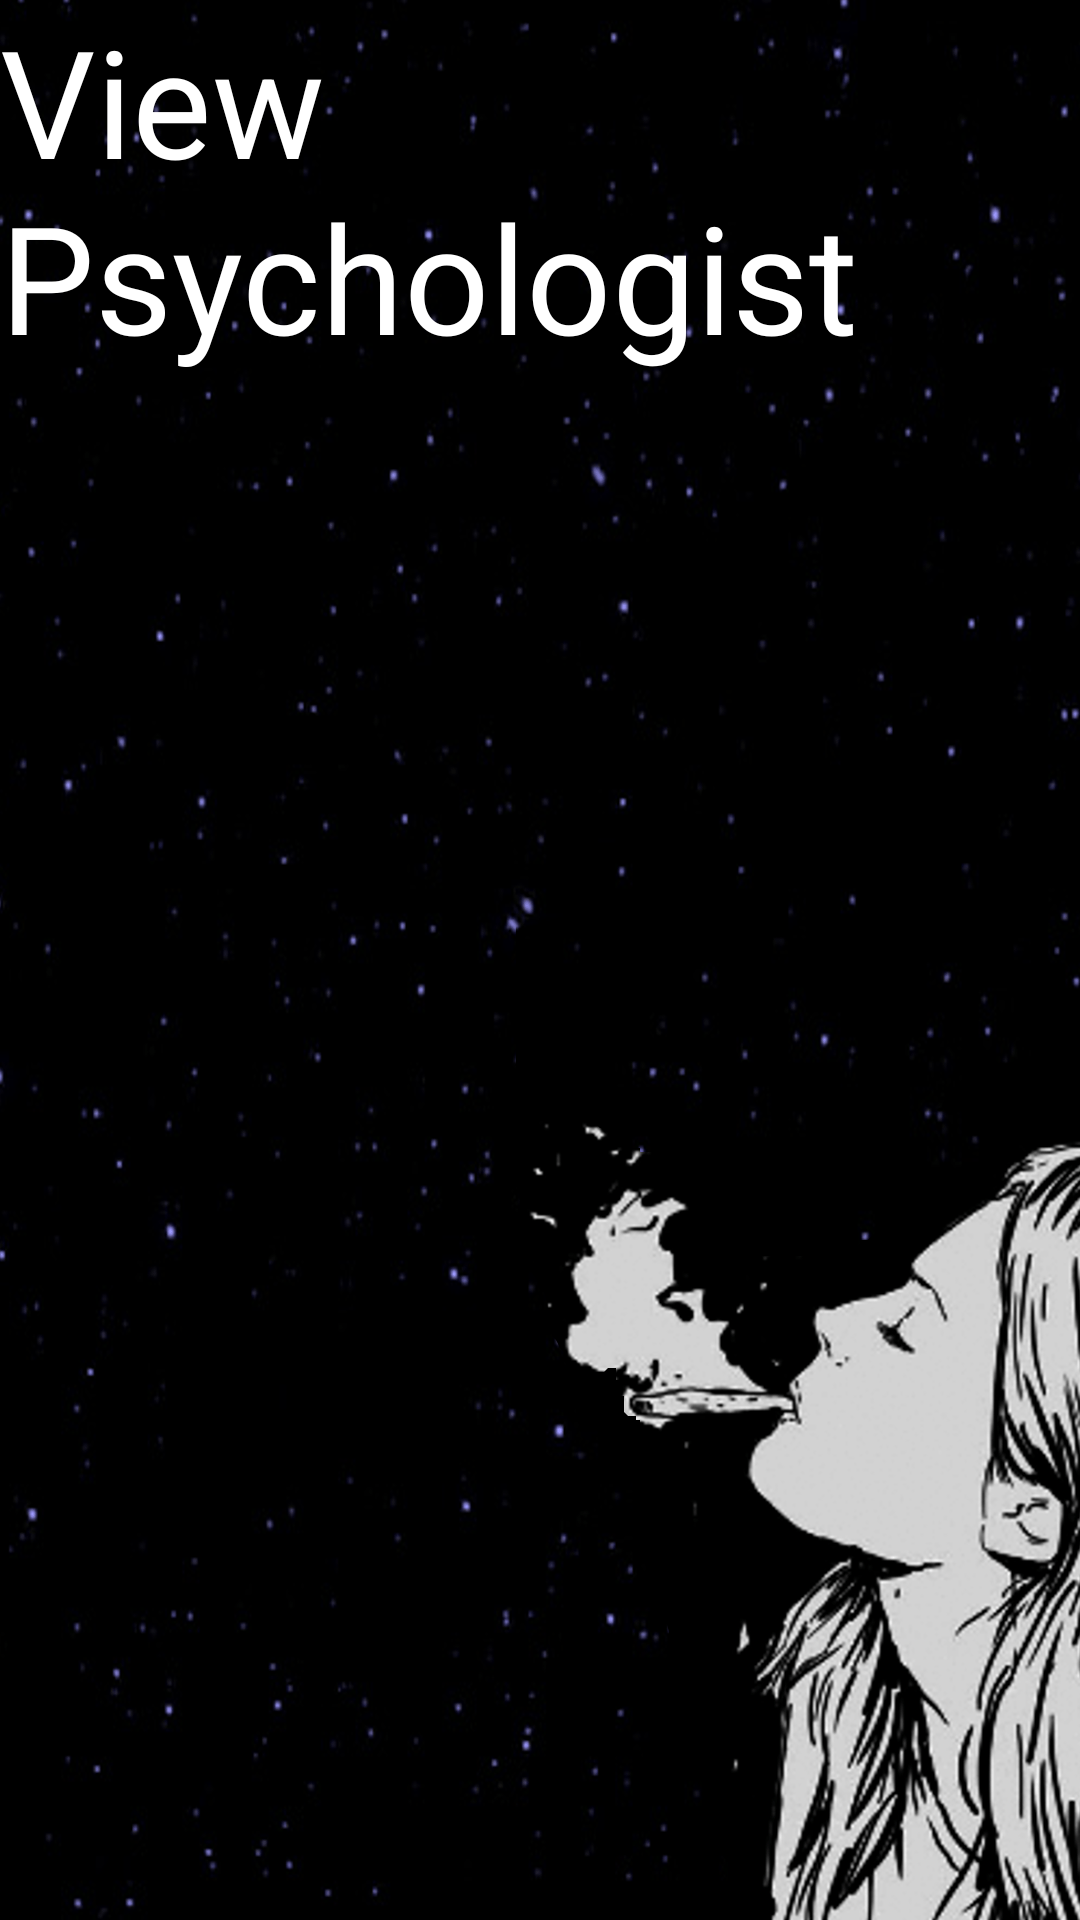

This screen was rendered from an Android layout file. Write that file and the resources it references.
<!-- AndroidManifest.xml: application theme Theme.Drug_addicts -->
<!-- res/layout/activity_userviewpsychologist.xml -->
<?xml version="1.0" encoding="utf-8"?>
<LinearLayout xmlns:android="http://schemas.android.com/apk/res/android"
    xmlns:app="http://schemas.android.com/apk/res-auto"
    xmlns:tools="http://schemas.android.com/tools"
    android:layout_width="match_parent"
    android:layout_height="match_parent"
    android:orientation="vertical"
    android:gravity="center"
    android:background="@drawable/pic"
    tools:context=".userviewpsychologist">

    <TextView
        android:id="@+id/textView3"
        android:layout_width="match_parent"
        android:layout_height="wrap_content"
        android:text="View Psychologist"
        android:textColor="@color/white"
        android:textColorHint="@color/white"
        android:textSize="50dp" />


    <ListView
        android:id="@+id/lvview"
        android:layout_width="match_parent"
        android:textColor="@color/white"
        android:textColorHint="@color/white"
        android:layout_height="match_parent"
        android:layout_weight="1">


    </ListView>

</LinearLayout>
<!-- resources referenced by this layout -->
<resources>
  <color name="white">#FFFFFFFF</color>
  <!-- drawable pic: png bitmap (drawable, 350424 bytes) -->
  <style name="Theme.Drug_addicts" parent="Theme.MaterialComponents.DayNight.DarkActionBar">
          
          <item name="colorPrimary">@color/purple_500</item>
          <item name="colorPrimaryVariant">@color/purple_700</item>
          <item name="colorOnPrimary">@color/white</item>
          
          <item name="colorSecondary">@color/teal_200</item>
          <item name="colorSecondaryVariant">@color/teal_700</item>
          <item name="colorOnSecondary">@color/black</item>
          
          <item name="android:statusBarColor" tools:targetApi="l">?attr/colorPrimaryVariant</item>
          
      </style>
  <color name="purple_500">#3E3D3D</color>
  <color name="purple_700">#515050</color>
  <color name="teal_200">#FF03DAC5</color>
  <color name="teal_700">#FF018786</color>
  <color name="black">#FF000000</color>
</resources>
